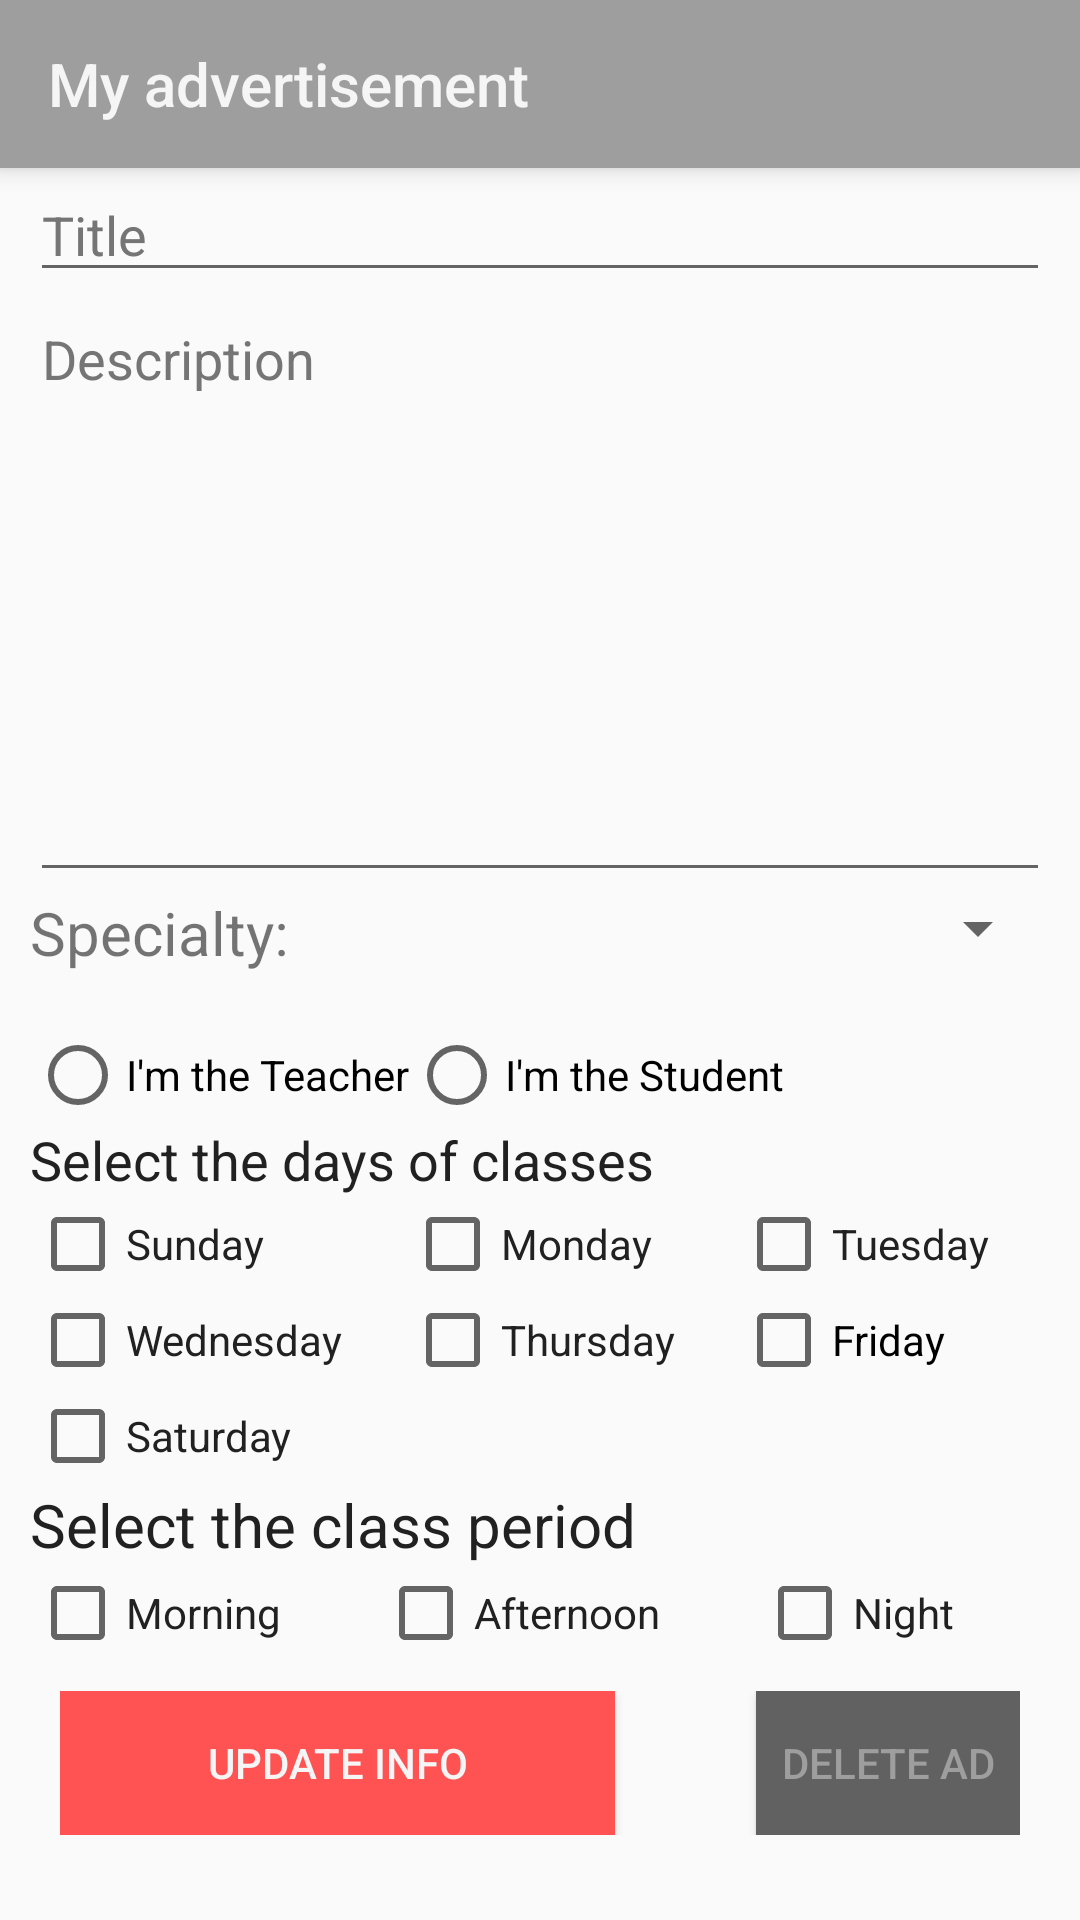

The Android layout XML behind this screen, and the referenced resources:
<!-- AndroidManifest.xml: application theme AppTheme.NoActionBar -->
<!-- res/layout/fragment_my_ad.xml -->
<?xml version="1.0" encoding="utf-8"?>
<LinearLayout xmlns:android="http://schemas.android.com/apk/res/android"
    xmlns:app="http://schemas.android.com/apk/res-auto"
    xmlns:tools="http://schemas.android.com/tools"
    android:layout_width="match_parent"
    android:layout_height="match_parent"
    android:orientation="vertical"
    android:windowSoftInputMode="adjustPan">

    <android.support.v7.widget.Toolbar
        android:id="@+id/toolbar_ad"
        android:layout_width="match_parent"
        android:layout_height="?attr/actionBarSize"
        android:background="?attr/colorPrimary"
        android:elevation="@dimen/btCreateShadow"
        app:popupTheme="@style/AppTheme.PopupOverlay"
        app:title="@string/my_ad"
        app:titleTextColor="@color/text" />

    <ScrollView
        android:layout_width="match_parent"
        android:layout_height="match_parent">

        <LinearLayout
            android:layout_width="match_parent"
            android:layout_height="wrap_content"
            android:orientation="vertical"
            android:paddingBottom="@dimen/padding"
            android:paddingLeft="@dimen/padding"
            android:paddingRight="@dimen/padding"
            android:focusableInTouchMode="true">

            <EditText
                android:id="@+id/editTextTitle"
                android:layout_width="match_parent"
                android:layout_height="wrap_content"
                android:ems="10"
                android:hint="@string/title"
                android:inputType="textPersonName"
                android:maxLength="50"
                android:textColorHint="@color/secondaryText" />

            <EditText
                android:id="@+id/editTextDescription"
                android:layout_width="match_parent"
                android:layout_height="@dimen/marginRelativeLayoutLogin"
                android:layout_weight="1"
                android:ems="10"
                android:gravity="top"
                android:hint="@string/description"
                android:inputType="textMultiLine"
                android:textColorHint="@color/secondaryText" />

            <GridLayout
                android:layout_width="match_parent"
                android:layout_height="@dimen/layoutBtLoginHeight">

                <TextView
                    android:id="@+id/txt_specialty"
                    android:layout_width="wrap_content"
                    android:layout_height="wrap_content"
                    android:layout_column="1"
                    android:layout_gravity="left"
                    android:layout_row="0"
                    android:text="@string/txt_specialty"
                    android:textSize="@dimen/textViewStart" />

                <Spinner
                    android:id="@+id/spinnerSpecialty"
                    android:layout_width="wrap_content"
                    android:layout_height="wrap_content" />
            </GridLayout>

            <RadioGroup
                android:id="@+id/rg_type"
                android:layout_width="fill_parent"
                android:layout_height="wrap_content"
                android:orientation="horizontal">

                <RadioButton
                    android:id="@+id/rb_teacher"
                    android:layout_width="wrap_content"
                    android:layout_height="wrap_content"
                    android:text="@string/teacher" />

                <RadioButton
                    android:id="@+id/rb_student"
                    android:layout_width="wrap_content"
                    android:layout_height="wrap_content"
                    android:text="@string/student" />
            </RadioGroup>

            <TextView
                android:id="@+id/txt_days"
                android:layout_width="match_parent"
                android:layout_height="wrap_content"
                android:scrollbarSize="@dimen/subtitle"
                android:text="@string/select_days"
                android:textColor="@color/primaryText"
                android:textSize="18sp" />

            <GridLayout
                android:layout_width="match_parent"
                android:layout_height="wrap_content"
                android:columnCount="3"
                android:rowCount="3">

                <CheckBox
                    android:id="@+id/chk_sunday"
                    android:layout_width="wrap_content"
                    android:layout_height="wrap_content"
                    android:layout_columnWeight="1"
                    android:text="@string/sunday"
                    android:textColor="@color/primaryText" />

                <CheckBox
                    android:id="@+id/chk_monday"
                    android:layout_width="wrap_content"
                    android:layout_height="wrap_content"
                    android:layout_columnWeight="1"
                    android:text="@string/monday"
                    android:textColor="@color/primaryText" />

                <CheckBox
                    android:id="@+id/chk_tuesday"
                    android:layout_width="wrap_content"
                    android:layout_height="wrap_content"
                    android:layout_columnWeight="1"
                    android:text="@string/tuesday"
                    android:textColor="@color/primaryText" />

                <CheckBox
                    android:id="@+id/chk_wednesday"
                    android:layout_width="wrap_content"
                    android:layout_height="wrap_content"
                    android:layout_columnWeight="1"
                    android:text="@string/wednesday"
                    android:textColor="@color/primaryText" />

                <CheckBox
                    android:id="@+id/chk_thursday"
                    android:layout_width="wrap_content"
                    android:layout_height="wrap_content"
                    android:layout_columnWeight="1"
                    android:text="@string/thursday"
                    android:textColor="@color/primaryText" />

                <CheckBox
                    android:id="@+id/chk_friday"
                    android:layout_width="wrap_content"
                    android:layout_height="wrap_content"
                    android:layout_columnWeight="1"
                    android:text="@string/friday"
                    android:textColorHighlight="@color/primaryText" />

                <CheckBox
                    android:id="@+id/chk_saturday"
                    android:layout_width="wrap_content"
                    android:layout_height="wrap_content"
                    android:layout_columnWeight="1"
                    android:text="@string/saturday"
                    android:textColor="@color/primaryText" />

            </GridLayout>

            <TextView
                android:id="@+id/txt_hours"
                android:layout_width="match_parent"
                android:layout_height="wrap_content"
                android:text="@string/select_hour"
                android:textColor="@color/primaryText"
                android:textSize="@dimen/subtitle" />

            <GridLayout
                android:layout_width="match_parent"
                android:layout_height="wrap_content">

                <CheckBox
                    android:id="@+id/chk_morning"
                    android:layout_width="wrap_content"
                    android:layout_height="wrap_content"
                    android:layout_columnWeight="1"
                    android:text="@string/morning"
                    android:textColor="@color/primaryText" />

                <CheckBox
                    android:id="@+id/chk_afternoon"
                    android:layout_width="wrap_content"
                    android:layout_height="wrap_content"
                    android:layout_columnWeight="1"
                    android:text="@string/afternoon"
                    android:textColor="@color/primaryText" />

                <CheckBox
                    android:id="@+id/chk_night"
                    android:layout_width="wrap_content"
                    android:layout_height="wrap_content"
                    android:layout_columnWeight="1"
                    android:text="@string/night"
                    android:textColor="@color/primaryText" />

            </GridLayout>

            <RelativeLayout
                android:layout_width="match_parent"
                android:layout_height="wrap_content"
                android:gravity="bottom|center"
                android:orientation="horizontal"
                android:padding="@dimen/padding">

                <Button
                    android:id="@+id/bt_updateAd"
                    android:layout_width="@dimen/btLoginWidth"
                    android:layout_height="wrap_content"
                    android:layout_alignParentStart="true"
                    android:layout_weight="150"
                    android:background="@color/colorAccent"
                    android:elevation="@dimen/btCreateShadow"
                    android:text="@string/bt_update_ad"
                    android:textColor="@color/text" />

                <Button
                    android:id="@+id/bt_deleteAd"
                    android:layout_width="wrap_content"
                    android:layout_height="match_parent"
                    android:layout_alignParentEnd="true"
                    android:layout_gravity="end"
                    android:layout_weight="100"
                    android:background="@color/colorPrimaryDark"
                    android:elevation="@dimen/btCreateShadow"
                    android:text="@string/bt_delete_ad"
                    android:textColor="@color/colorPrimary" />

            </RelativeLayout>

        </LinearLayout>
    </ScrollView>

</LinearLayout>
<!-- resources referenced by this layout -->
<resources>
  <color name="colorAccent">#ff5252</color>
  <color name="colorPrimary">#9e9e9e</color>
  <color name="colorPrimaryDark">#616161</color>
  <color name="primaryText">#212121</color>
  <color name="secondaryText">#757575</color>
  <color name="text">#f5f5f5</color>
  <dimen name="btCreateShadow">5dp</dimen>
  <dimen name="btLoginWidth">185dp</dimen>
  <dimen name="layoutBtLoginHeight">45dp</dimen>
  <dimen name="marginRelativeLayoutLogin">200dp</dimen>
  <dimen name="padding">10dp</dimen>
  <dimen name="subtitle">20dp</dimen>
  <dimen name="textViewStart">20sp</dimen>
  <string name="afternoon">Afternoon</string>
  <string name="bt_delete_ad">Delete Ad</string>
  <string name="bt_update_ad">Update Info</string>
  <string name="description">Description</string>
  <string name="friday">Friday</string>
  <string name="monday">Monday</string>
  <string name="morning">Morning</string>
  <string name="my_ad">My advertisement</string>
  <string name="night">Night</string>
  <string name="saturday">Saturday</string>
  <string name="select_days">Select the days of classes</string>
  <string name="select_hour">Select the class period</string>
  <string name="student">I\'m the Student</string>
  <string name="sunday">Sunday</string>
  <string name="teacher">I\'m the Teacher</string>
  <string name="thursday">Thursday</string>
  <string name="title">Title</string>
  <string name="tuesday">Tuesday</string>
  <string name="txt_specialty">Specialty:</string>
  <string name="wednesday">Wednesday</string>
  <style name="AppTheme.PopupOverlay" parent="ThemeOverlay.AppCompat.Light" />
  <style name="AppTheme.NoActionBar">
          <item name="windowActionBar">false</item>
          <item name="windowNoTitle">true</item>
      </style>
</resources>
